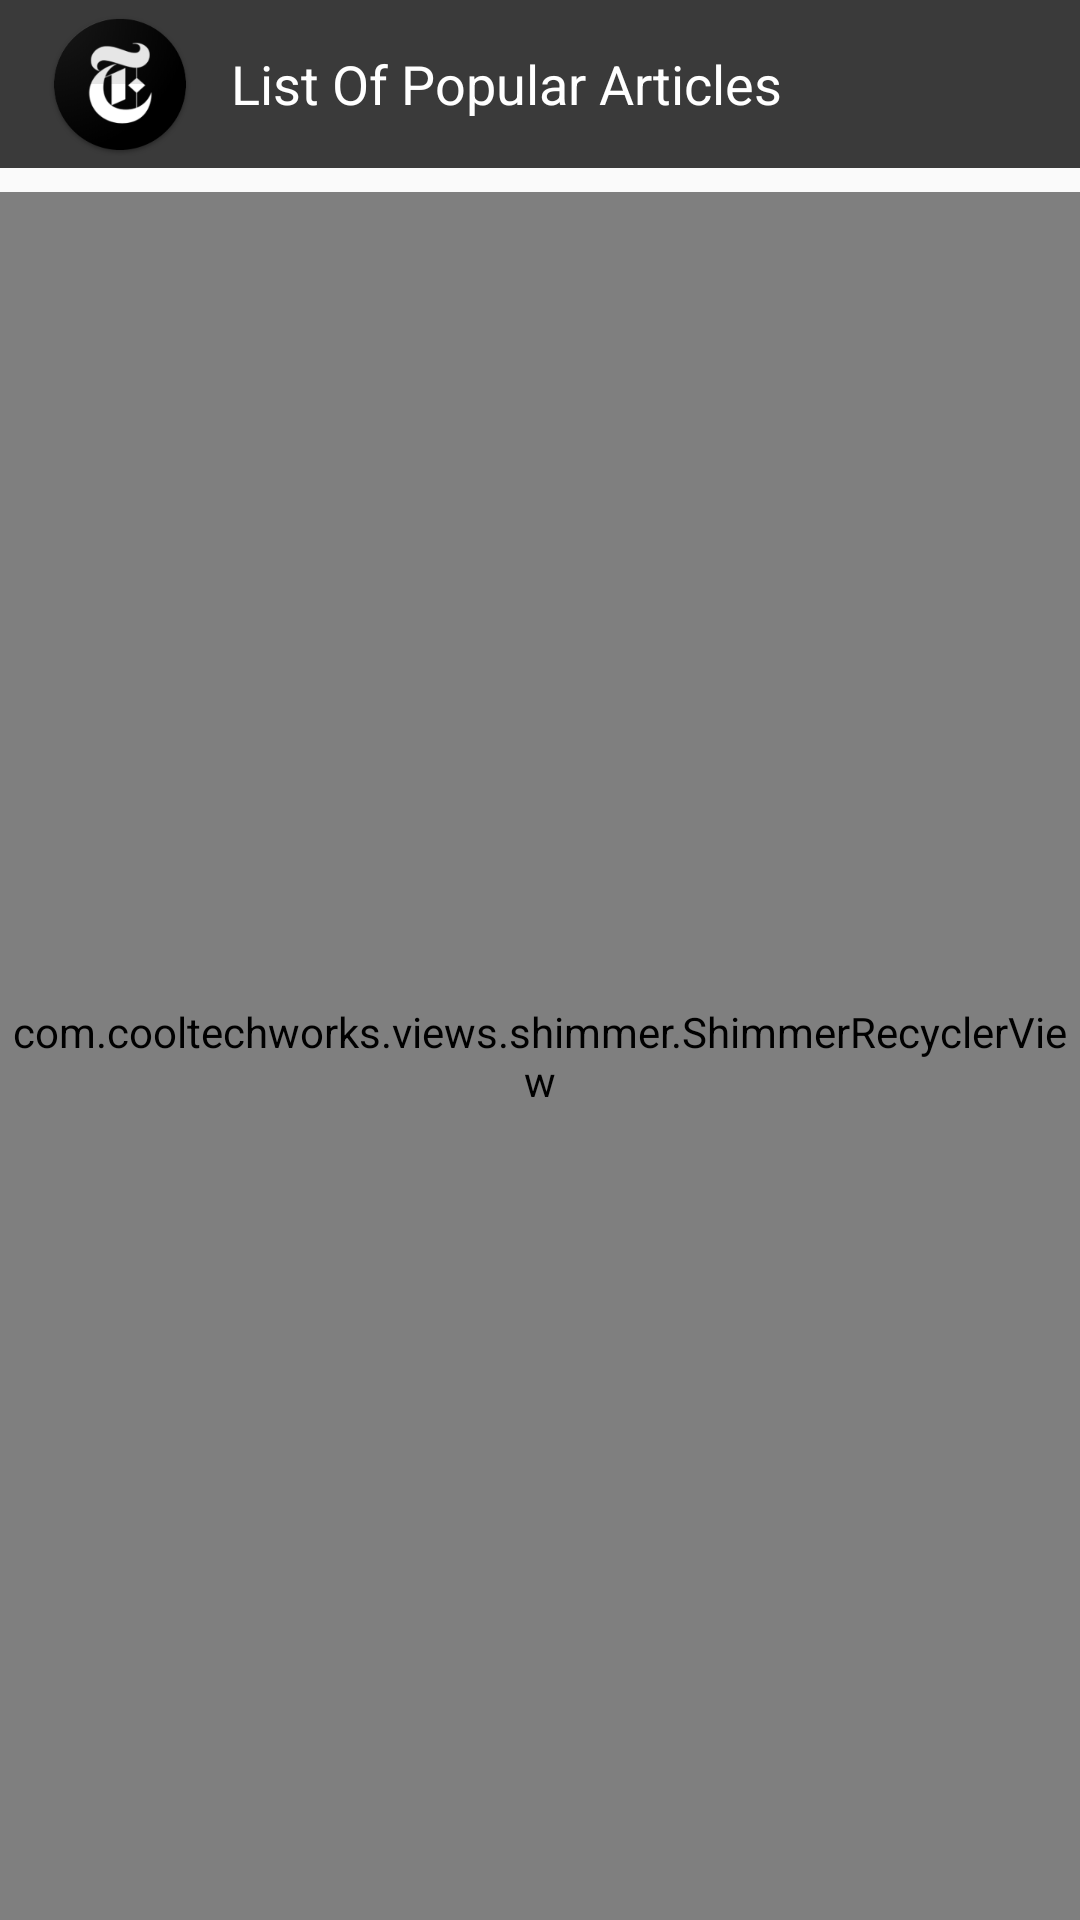

Here is an Android app screen rendered from its layout file. Give the layout XML and the strings, colors and styles it references.
<!-- AndroidManifest.xml: application theme AppTheme -->
<!-- res/layout/activity_main.xml -->
<?xml version="1.0" encoding="utf-8"?>
<LinearLayout xmlns:android="http://schemas.android.com/apk/res/android"
    xmlns:app="http://schemas.android.com/apk/res-auto"
    xmlns:tools="http://schemas.android.com/tools"
    android:layout_width="match_parent"
    android:layout_height="match_parent"
    android:orientation="vertical"
    tools:context=".popularArticle.view.PopularArticleActivity">

    <androidx.appcompat.widget.Toolbar
        android:layout_width="match_parent"
        android:layout_height="wrap_content"
        android:background="@color/colorPrimary">


        <TextView
            android:id="@+id/title"
            android:layout_width="match_parent"
            android:layout_height="wrap_content"
            android:gravity="start|center"
            android:text="   List Of Popular Articles"
            android:textColor="#fff"
            android:drawableStart="@mipmap/ic_launcher"
            android:textSize="18sp"
            android:typeface="sans" />
    </androidx.appcompat.widget.Toolbar>

    <com.cooltechworks.views.shimmer.ShimmerRecyclerView
        android:id="@+id/articleList"
        android:layout_width="match_parent"
        android:layout_height="match_parent"
        android:layout_marginTop="8dp"
        app:shimmer_demo_angle="20"
        app:shimmer_demo_child_count="10"
        app:shimmer_demo_layout="@layout/layout_demo" />
</LinearLayout>
<!-- res/layout/layout_demo.xml (included above) -->
<RelativeLayout xmlns:android="http://schemas.android.com/apk/res/android"
    android:layout_width="match_parent"
    android:layout_height="wrap_content"
    android:layout_marginStart="8dp"
    android:layout_marginTop="4dp"
    android:layout_marginEnd="8dp"
    android:layout_marginBottom="4dp"
    android:background="@drawable/bg_sharp_card"
    android:orientation="vertical">

    <View
        android:id="@+id/highlight"
        android:layout_width="55dp"
        android:layout_height="55dp"
        android:layout_marginStart="16dp"
        android:layout_marginTop="16dp"
        android:background="@drawable/circle_bg_transparent"
        android:gravity="center"
        android:textColor="#fff"
        android:textSize="24sp"
        android:typeface="sans" />

    <LinearLayout
        android:id="@+id/content"
        android:layout_width="match_parent"
        android:layout_height="wrap_content"
        android:layout_toRightOf="@+id/highlight"
        android:orientation="vertical">

        <View
            android:layout_width="match_parent"
            android:layout_height="20dp"
            android:layout_gravity="center"
            android:layout_marginLeft="16dp"
            android:layout_marginTop="16dp"
            android:layout_marginRight="16dp"
            android:layout_marginBottom="8dp"
            android:background="@color/demo_dark_transparent" />

        <View
            android:layout_width="match_parent"
            android:layout_height="20dp"
            android:layout_marginLeft="16dp"
            android:layout_marginRight="16dp"
            android:layout_marginBottom="3dp"
            android:background="@color/demo_dark_transparent" />
    </LinearLayout>

    <View
        android:id="@+id/view"
        android:layout_width="match_parent"
        android:layout_height="1dp"
        android:layout_marginTop="16dp"
        android:layout_below="@+id/content"
        android:background="@color/demo_dark_transparent" />

    <View
        android:layout_width="match_parent"
        android:layout_height="18dp"
        android:layout_below="@+id/view"
        android:layout_marginLeft="16dp"
        android:layout_marginTop="16dp"
        android:layout_marginRight="16dp"
        android:layout_marginBottom="16dp"
        android:background="@color/demo_dark_transparent" />
</RelativeLayout>
<!-- resources referenced by this layout -->
<resources>
  <color name="colorPrimary">#3A3A3A</color>
  <color name="demo_dark_transparent">#0C000000</color>
  <!-- drawable bg_sharp_card (drawable) -->
  <?xml version="1.0" encoding="utf-8"?>
  <shape xmlns:android="http://schemas.android.com/apk/res/android">
  
      <corners android:radius="6dp" />
  
      <solid android:color="@android:color/white" />
  
      <stroke
          android:width="0.5dp"
          android:color="#d6d6d6" />
  
  </shape>
  <!-- drawable circle_bg_transparent (drawable) -->
  <?xml version="1.0" encoding="utf-8"?>
  <shape
      xmlns:android="http://schemas.android.com/apk/res/android"
      android:shape="oval">
  
      <solid
          android:color="@color/demo_dark_transparent"/>
  
      <size
          android:width="120dp"
          android:height="120dp"/>
  </shape>
  <!-- mipmap ic_launcher: png bitmap (mipmap-hdpi, 4855 bytes) -->
  <style name="AppTheme" parent="Theme.AppCompat.Light.NoActionBar">
          
          <item name="colorPrimary">@color/colorPrimary</item>
          <item name="colorPrimaryDark">@color/colorPrimaryDark</item>
          <item name="colorAccent">@color/colorAccent</item>
      </style>
  <color name="colorPrimaryDark">#000</color>
  <color name="colorAccent">#D81B60</color>
</resources>
